31-way image classification set "dataset" from GitHub (fucnim17/yolo26-beverage-crate-classification); label vocabulary: allgäuer bügel 20x0.50l, bayr. brauhaus 20x0.50l, becks bier 20x0.50l, bitburger 24x0.33l, brinkhoffs 20x0.50l, budweiser 20x0.50l, coca cola 20x0.50l, coca cola pet 12x1.00l, diebels 24x0.33l, gerolsteiner 24x0.25l, gerolsteiner pet 12x1.00l, hansa 20x0.50l, haus cramer offen 24x0.33l, jever 24x0.33l, kromb. radler 24x0.33l, könig pils stub 20x0.33l, nürburg quelle pet cycle 12x1.00l, oscar maxxum 20x0.50l, paulaner spezi 20x0.50l, paulaner teilbar 20x0.50l, radeberger 24x0.33l, reissdorf 24x0.33l, reissdorf dsp 24x0.33l, rheinfels pet 12x1.00l, salvus pet cycle 12x1.00l, staatl. fachingen 12x0.75l, stauder 20x0.50l, stauder dsp 20x0.50l, traugott alt 20x0.50l, vita malz 24x0.33l, wicküler 20x0.50l.

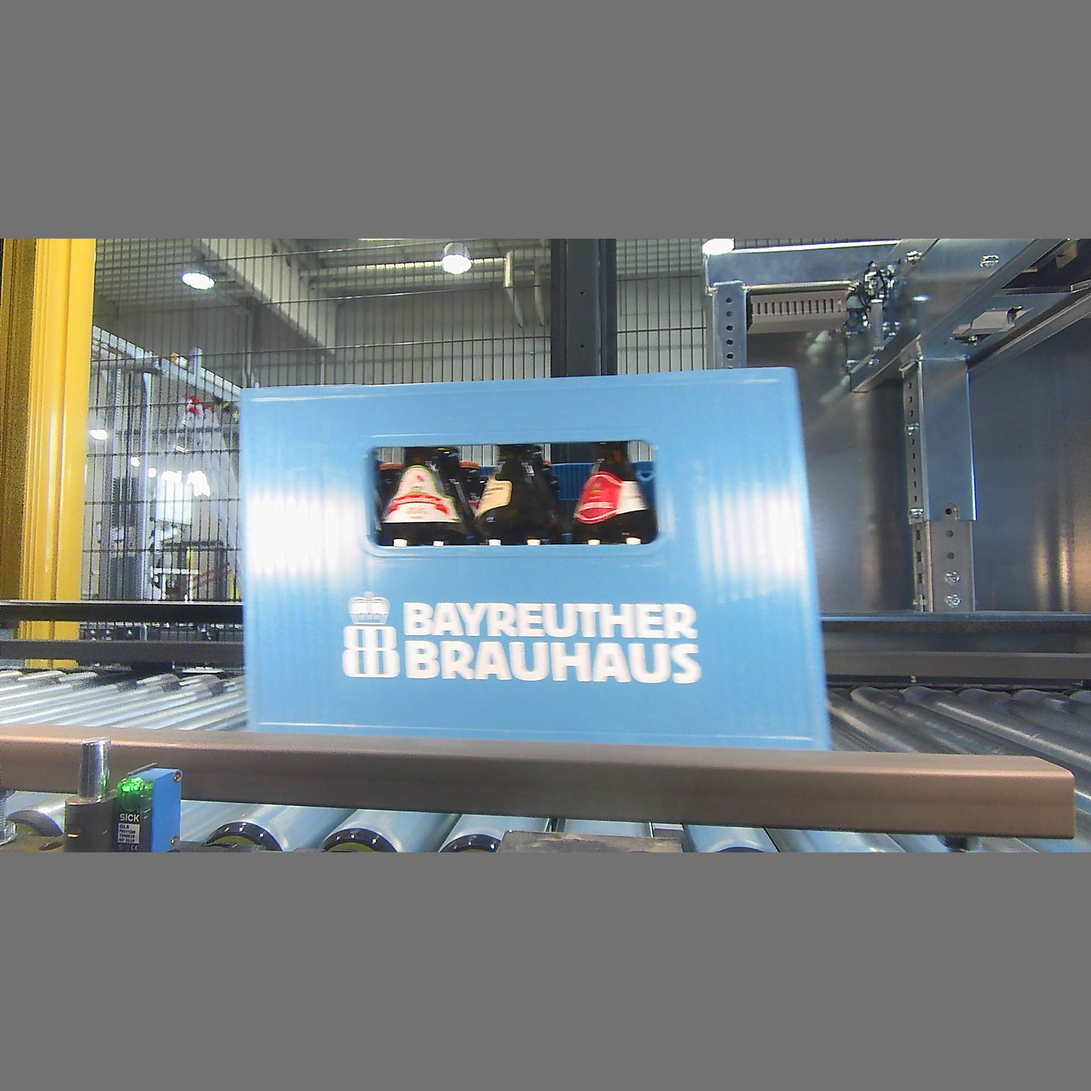
Label: bayr. brauhaus 20x0.50l

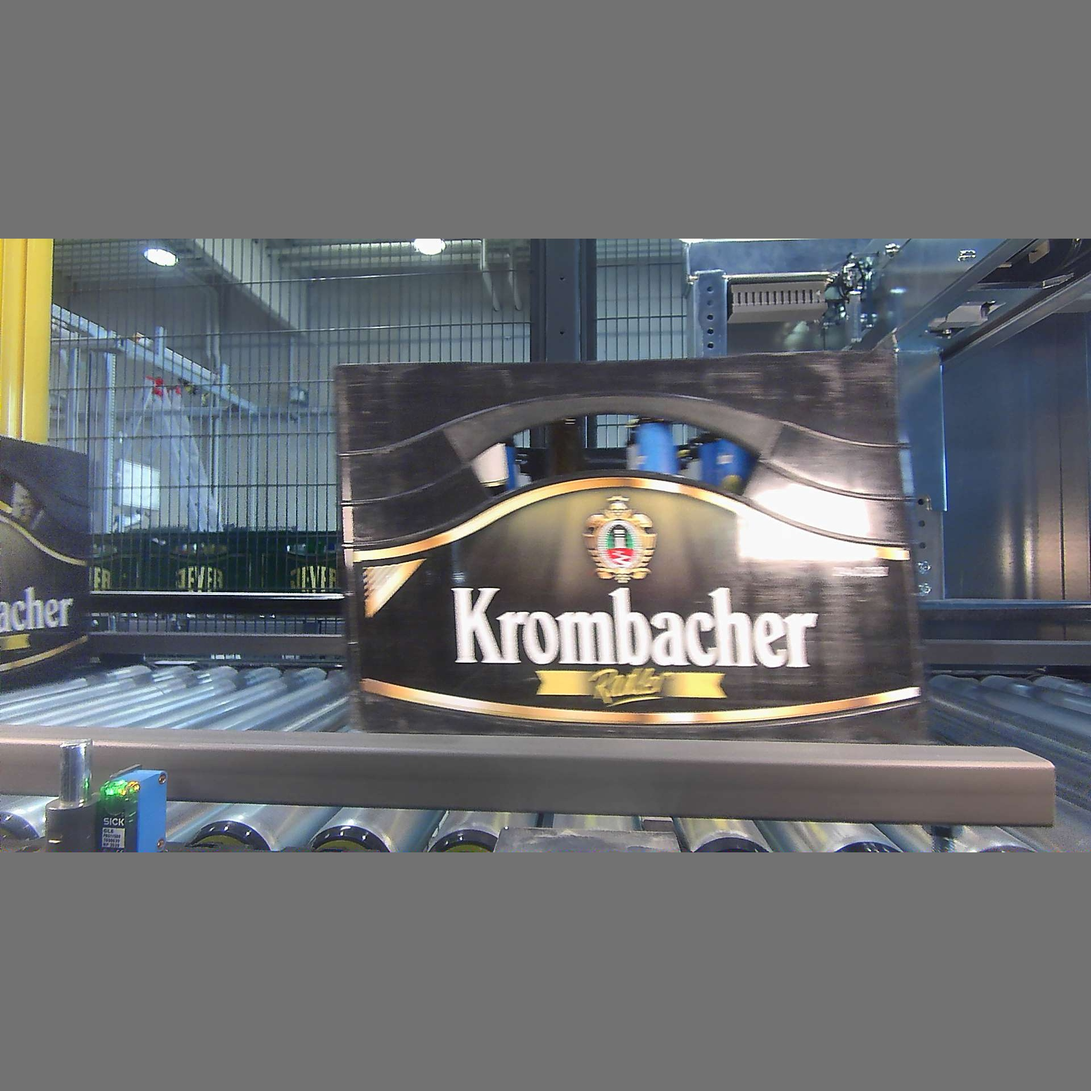
Label: kromb. radler 24x0.33l

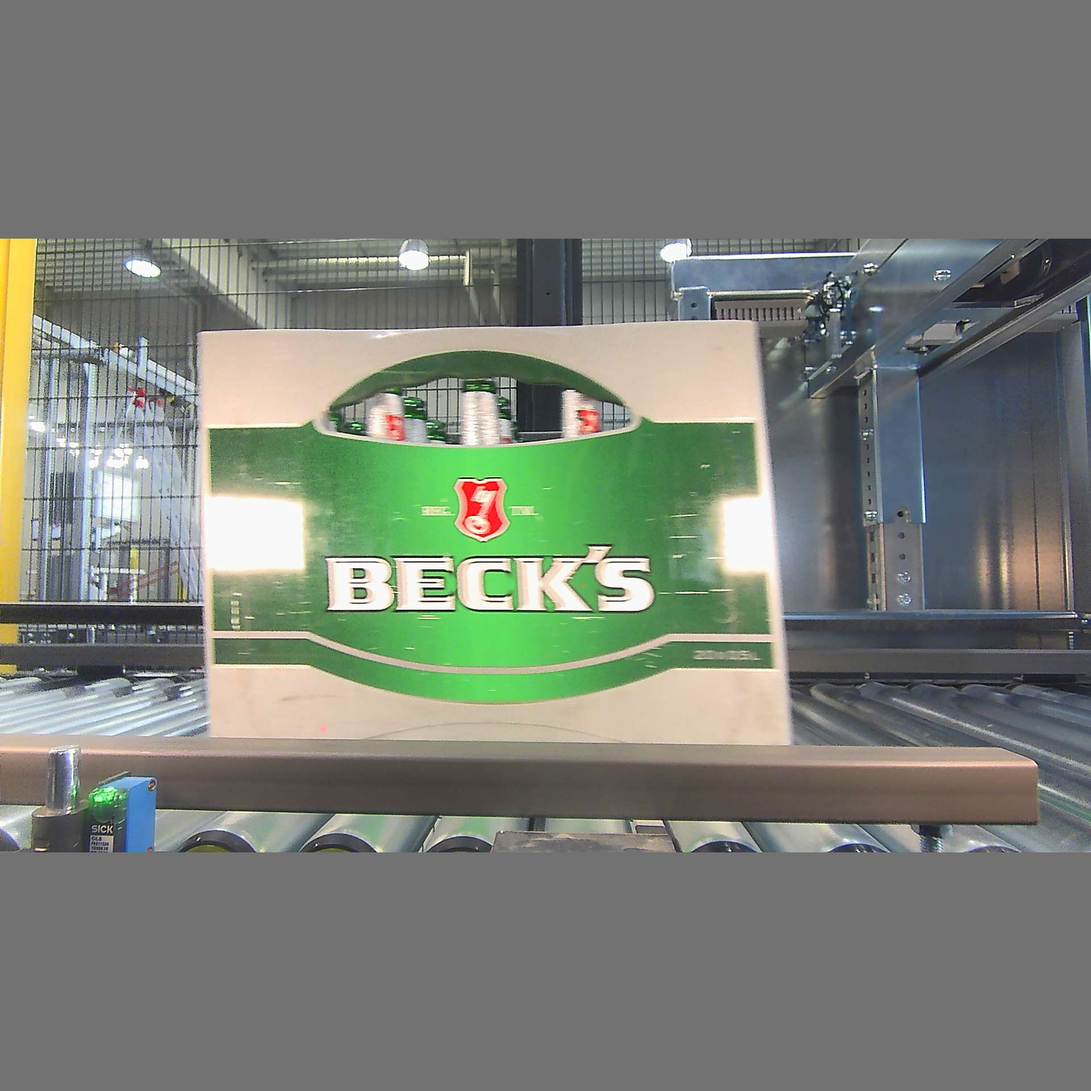
Label: becks bier 20x0.50l

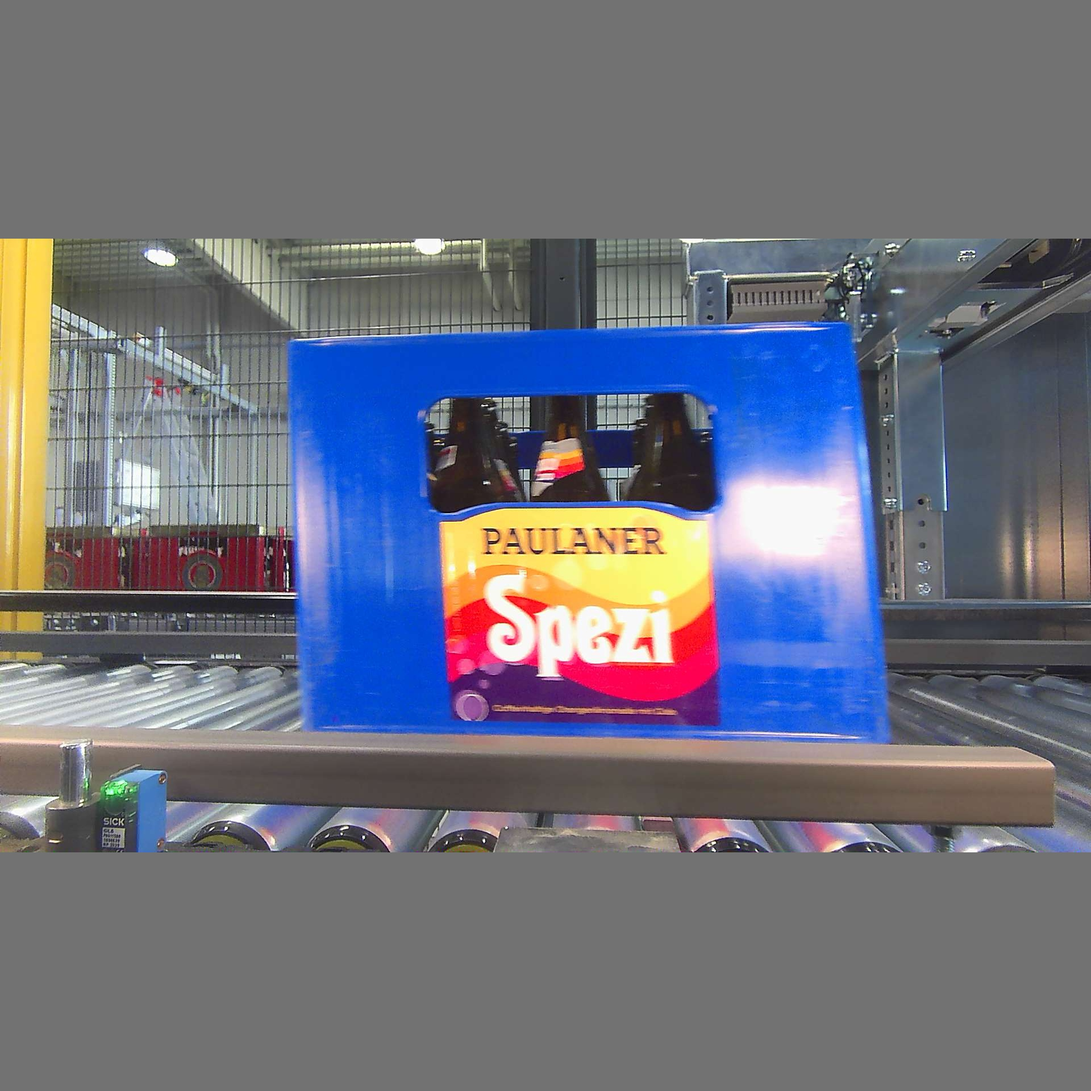
Label: paulaner spezi 20x0.50l

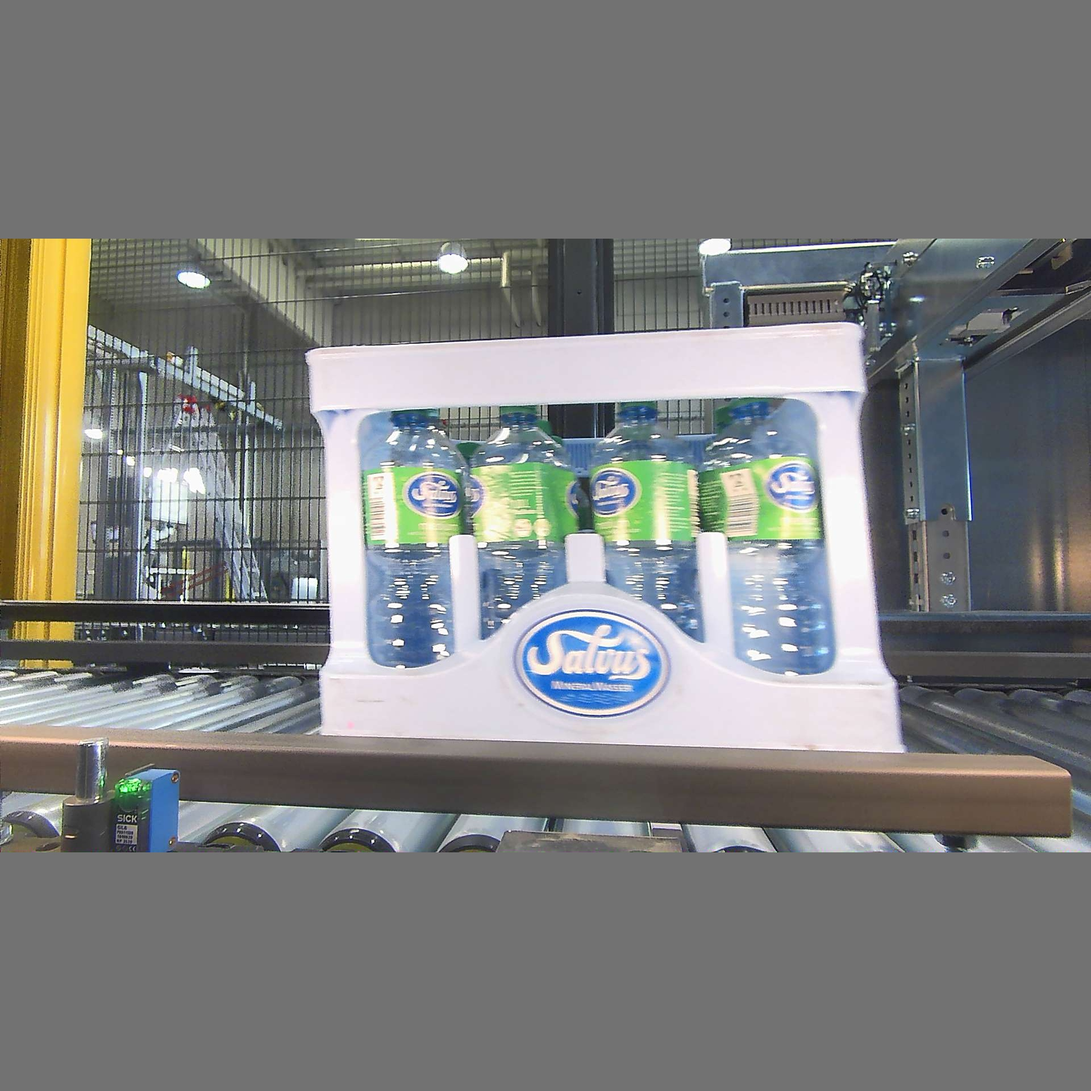
Label: salvus pet cycle 12x1.00l

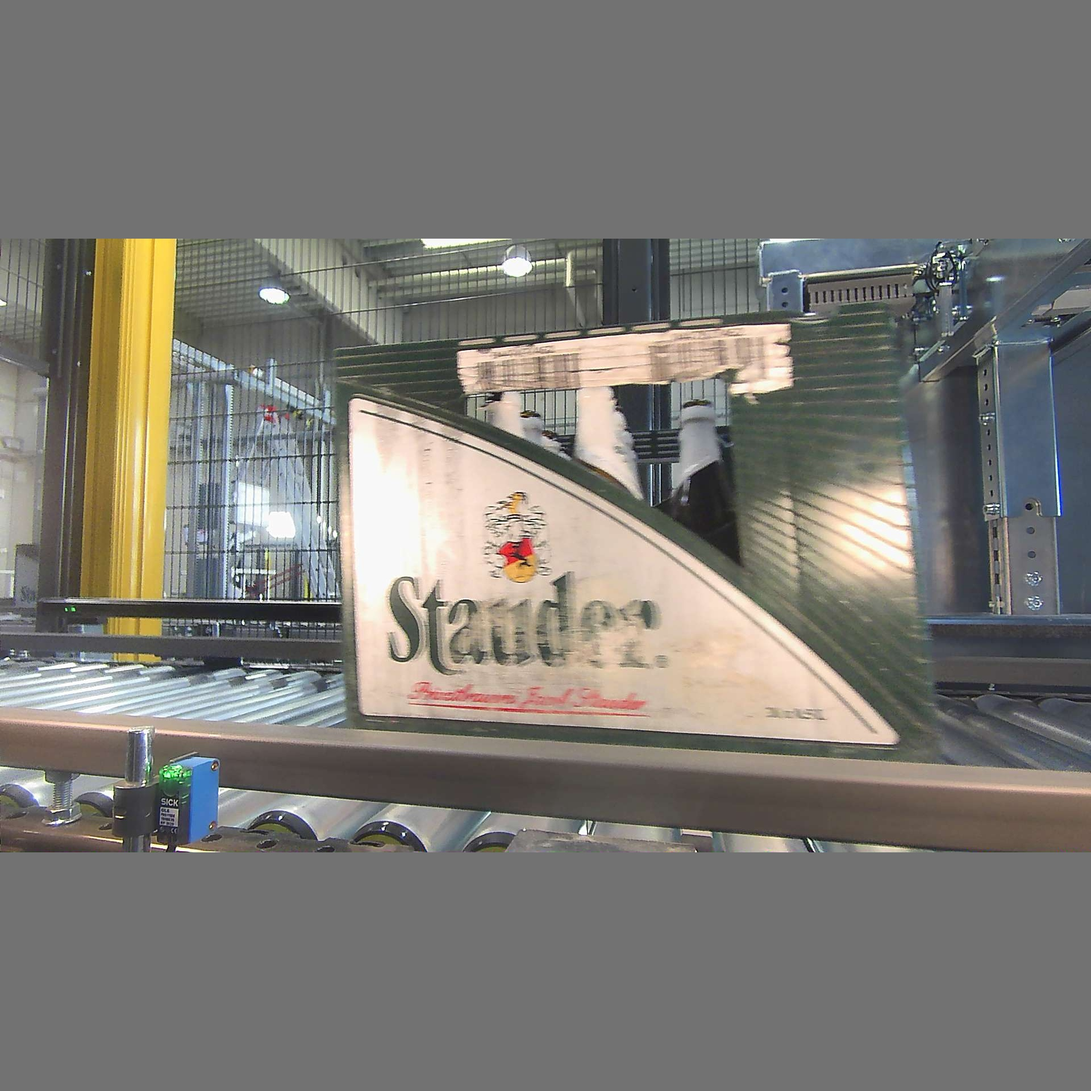
Label: stauder 20x0.50l
